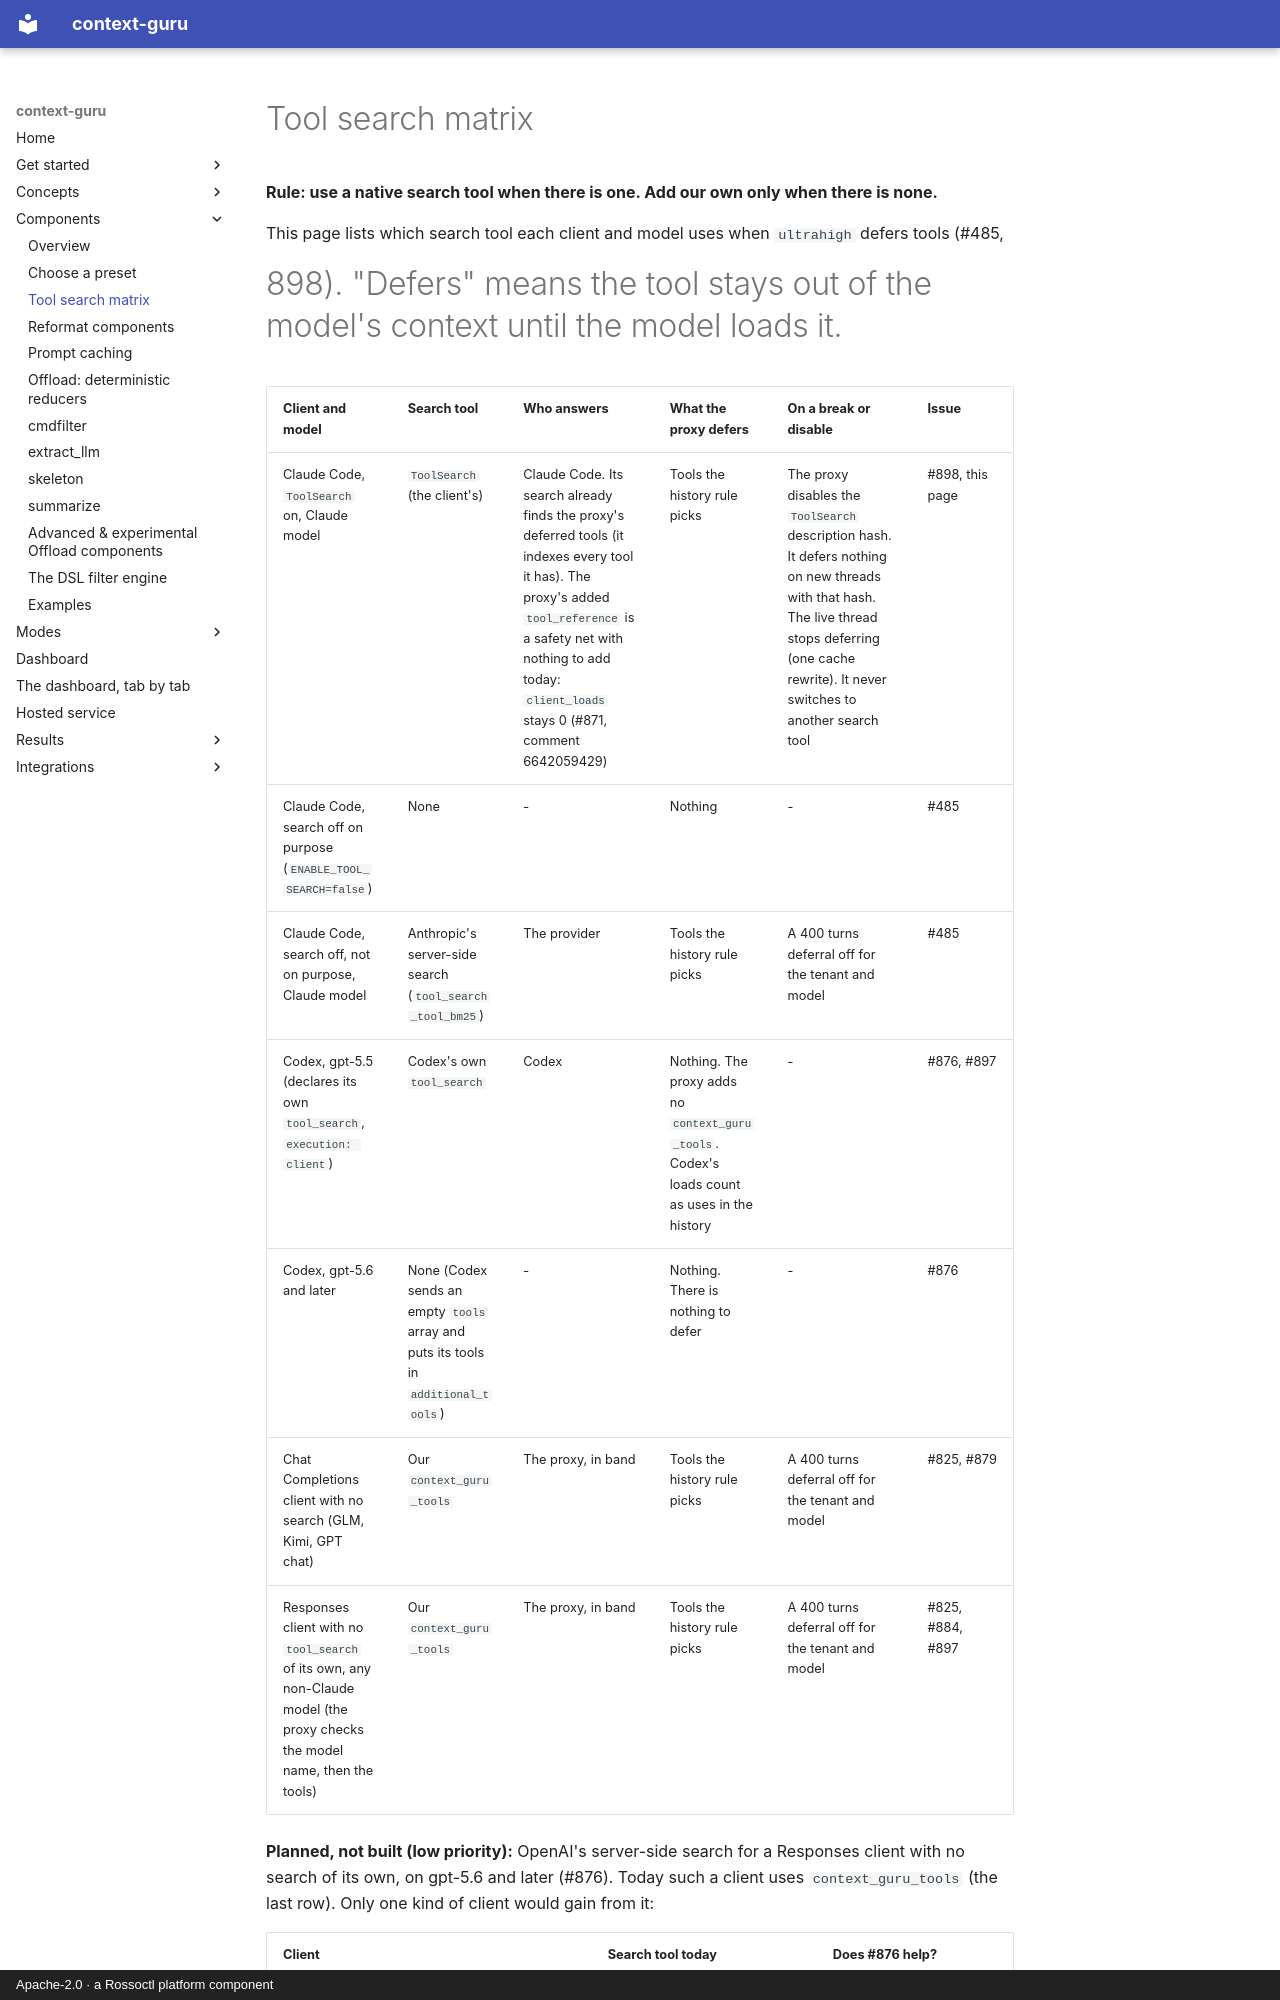

repository: rossoctl/context-guru · page: tool-search-matrix/index.html · generator: mkdocs · copyright: Apache-2.0 · a Rossoctl platform component

# Tool search matrix

**Rule: use a native search tool when there is one. Add our own only when there is none.**

This page lists which search tool each client and model uses when `ultrahigh` defers tools (#485,
#898). "Defers" means the tool stays out of the model's context until the model loads it.

| Client and model | Search tool | Who answers | What the proxy defers | On a break or disable | Issue |
|---|---|---|---|---|---|
| Claude Code, `ToolSearch` on, Claude model | `ToolSearch` (the client's) | Claude Code. Its search already finds the proxy's deferred tools (it indexes every tool it has). The proxy's added `tool_reference` is a safety net with nothing to add today: `client_loads` stays 0 (#871, comment 6642059429) | Tools the history rule picks | The proxy disables the `ToolSearch` description hash. It defers nothing on new threads with that hash. The live thread stops deferring (one cache rewrite). It never switches to another search tool | #898, this page |
| Claude Code, search off on purpose (`ENABLE_TOOL_SEARCH=false`) | None | - | Nothing | - | #485 |
| Claude Code, search off, not on purpose, Claude model | Anthropic's server-side search (`tool_search_tool_bm25`) | The provider | Tools the history rule picks | A 400 turns deferral off for the tenant and model | #485 |
| Codex, gpt-5.5 (declares its own `tool_search`, `execution: client`) | Codex's own `tool_search` | Codex | Nothing. The proxy adds no `context_guru_tools`. Codex's loads count as uses in the history | - | #876, #897 |
| Codex, gpt-5.6 and later | None (Codex sends an empty `tools` array and puts its tools in `additional_tools`) | - | Nothing. There is nothing to defer | - | #876 |
| Chat Completions client with no search (GLM, Kimi, GPT chat) | Our `context_guru_tools` | The proxy, in band | Tools the history rule picks | A 400 turns deferral off for the tenant and model | #825, #879 |
| Responses client with no `tool_search` of its own, any non-Claude model (the proxy checks the model name, then the tools) | Our `context_guru_tools` | The proxy, in band | Tools the history rule picks | A 400 turns deferral off for the tenant and model | #825, #884, #897 |

**Planned, not built (low priority):** OpenAI's server-side search for a Responses client with no
search of its own, on gpt-5.6 and later (#876). Today such a client uses `context_guru_tools` (the
last row). Only one kind of client would gain from it:

| Client | Search tool today | Does #876 help? |
|---|---|---|
| Codex on gpt-5.5 | Codex's own `tool_search`, run by Codex | No. The proxy keeps Codex's search and defers nothing (#897). |
| Codex on gpt-5.6 and later | None: Codex sends an empty `tools` array, and its tools go in `additional_tools` | No. There is nothing to defer. |
| **An app on the OpenAI Responses API directly** (the OpenAI SDK, an agent framework) **with no search tool of its own**, gpt-5.6 and later | Our `context_guru_tools` | **Yes.** It is the only case. OpenAI's search would replace ours. |
| The same app, but it declares its own `tool_search` | The app's own search | No. Native search first. |
| A Chat Completions client (GLM, Kimi, GPT chat) | Our `context_guru_tools` | No. #876 is for the Responses API only. |

Even there the gain is small:

- **Gain:** the tool stays in `tools` with `defer_loading`, so it is not removed and added back.
- **Cost:** each server-side search is a paid tool call on the OpenAI side.
